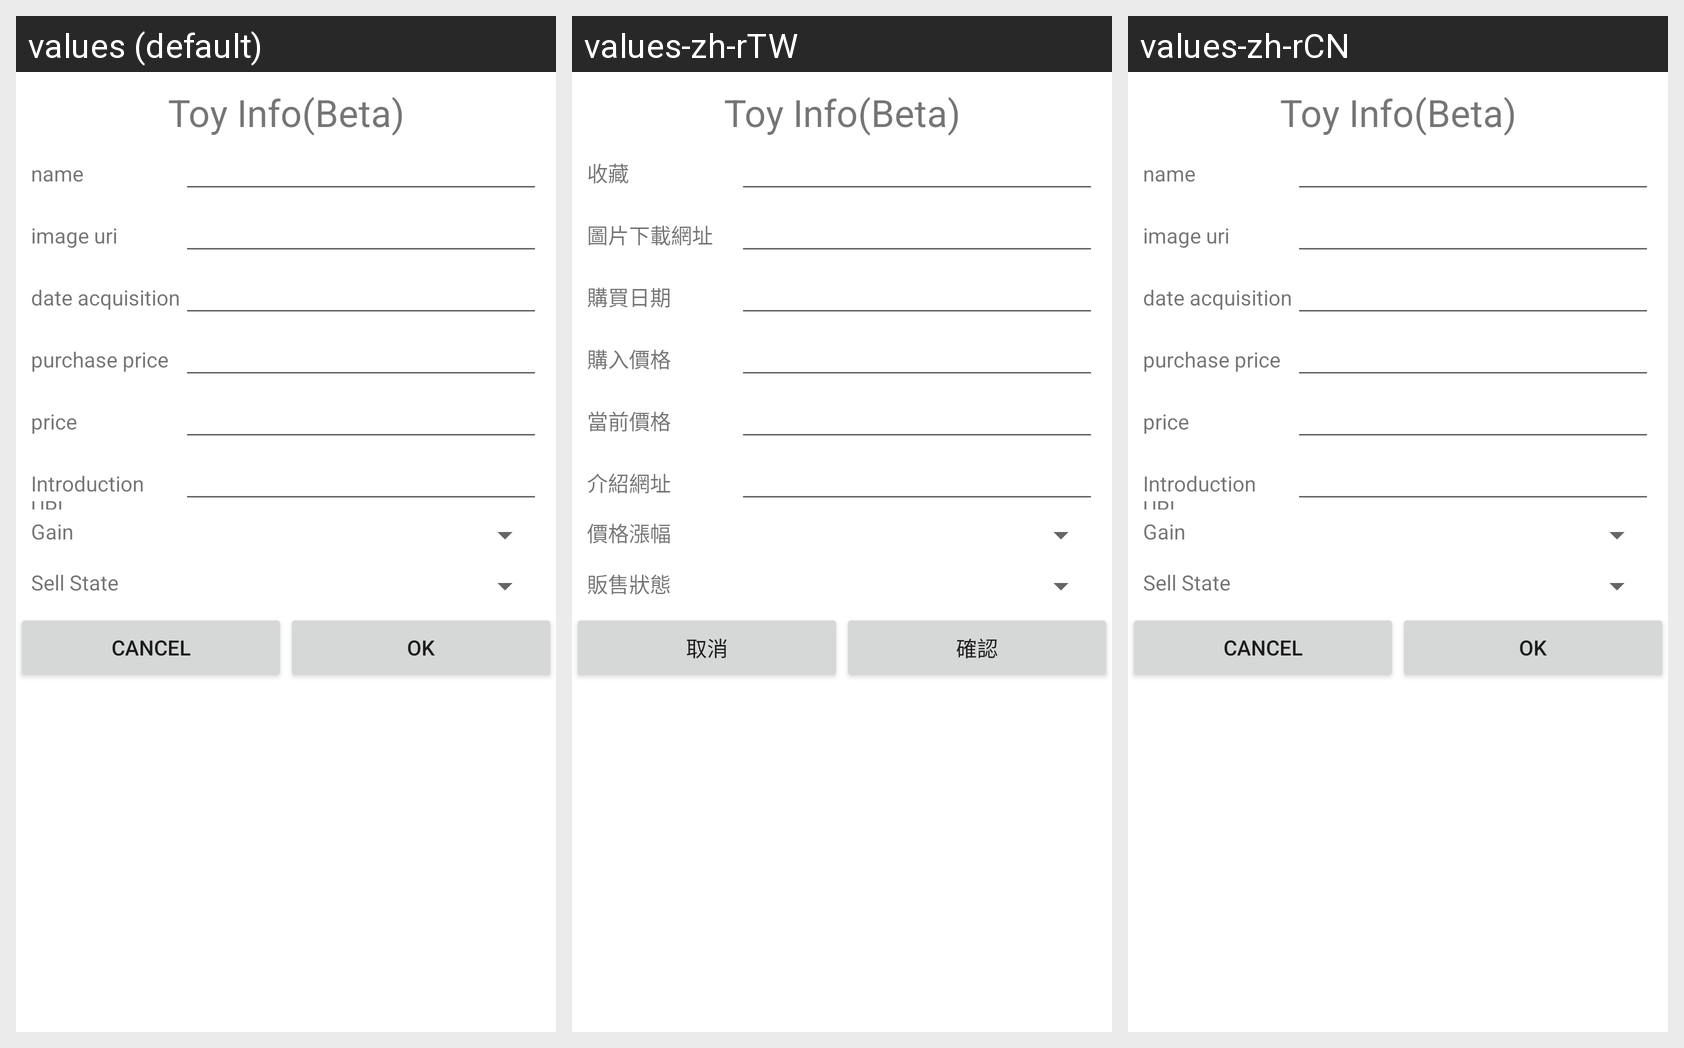

Locale-by-locale string values for the Android screen shown in this grid:
Android screen res/layout/insert_dialog.xml rendered under 3 locales, left to right: values (default), values-zh-rTW, values-zh-rCN. Device: Nexus 5 (rendered at 1080×1920; each locale shown at half size, 540×960, under a caption strip naming it); theme Theme.MaterialComponents.DayNight.NoActionBar.
Strings drawn on this screen, with the default value and each locale's value (text and hints the layout hard-codes, and strings that could not be matched under every locale, appear in the picture but are not listed):

TOY_NAME
  values: name
  values-zh-rTW: 收藏
  values-zh-rCN: name  [not translated; the default value is used]

IMAGE_URI
  values: image uri
  values-zh-rTW: 圖片下載網址
  values-zh-rCN: image uri  [not translated; the default value is used]

DATE_ACQUISITION
  values: date acquisition
  values-zh-rTW: 購買日期
  values-zh-rCN: date acquisition  [not translated; the default value is used]

P_PRICE
  values: purchase price
  values-zh-rTW: 購入價格
  values-zh-rCN: purchase price  [not translated; the default value is used]

PRICE
  values: price
  values-zh-rTW: 當前價格
  values-zh-rCN: price  [not translated; the default value is used]

TOY_WEB
  values: Introduction URL
  values-zh-rTW: 介紹網址
  values-zh-rCN: Introduction URL  [not translated; the default value is used]

TOY_GAIN
  values: Gain
  values-zh-rTW: 價格漲幅
  values-zh-rCN: Gain  [not translated; the default value is used]

TOY_SELL_STATE
  values: Sell State
  values-zh-rTW: 販售狀態
  values-zh-rCN: Sell State  [not translated; the default value is used]

CANCEL
  values: Cancel
  values-zh-rTW: 取消
  values-zh-rCN: Cancel  [not translated; the default value is used]

OK
  values: ok
  values-zh-rTW: 確認
  values-zh-rCN: ok  [not translated; the default value is used]
